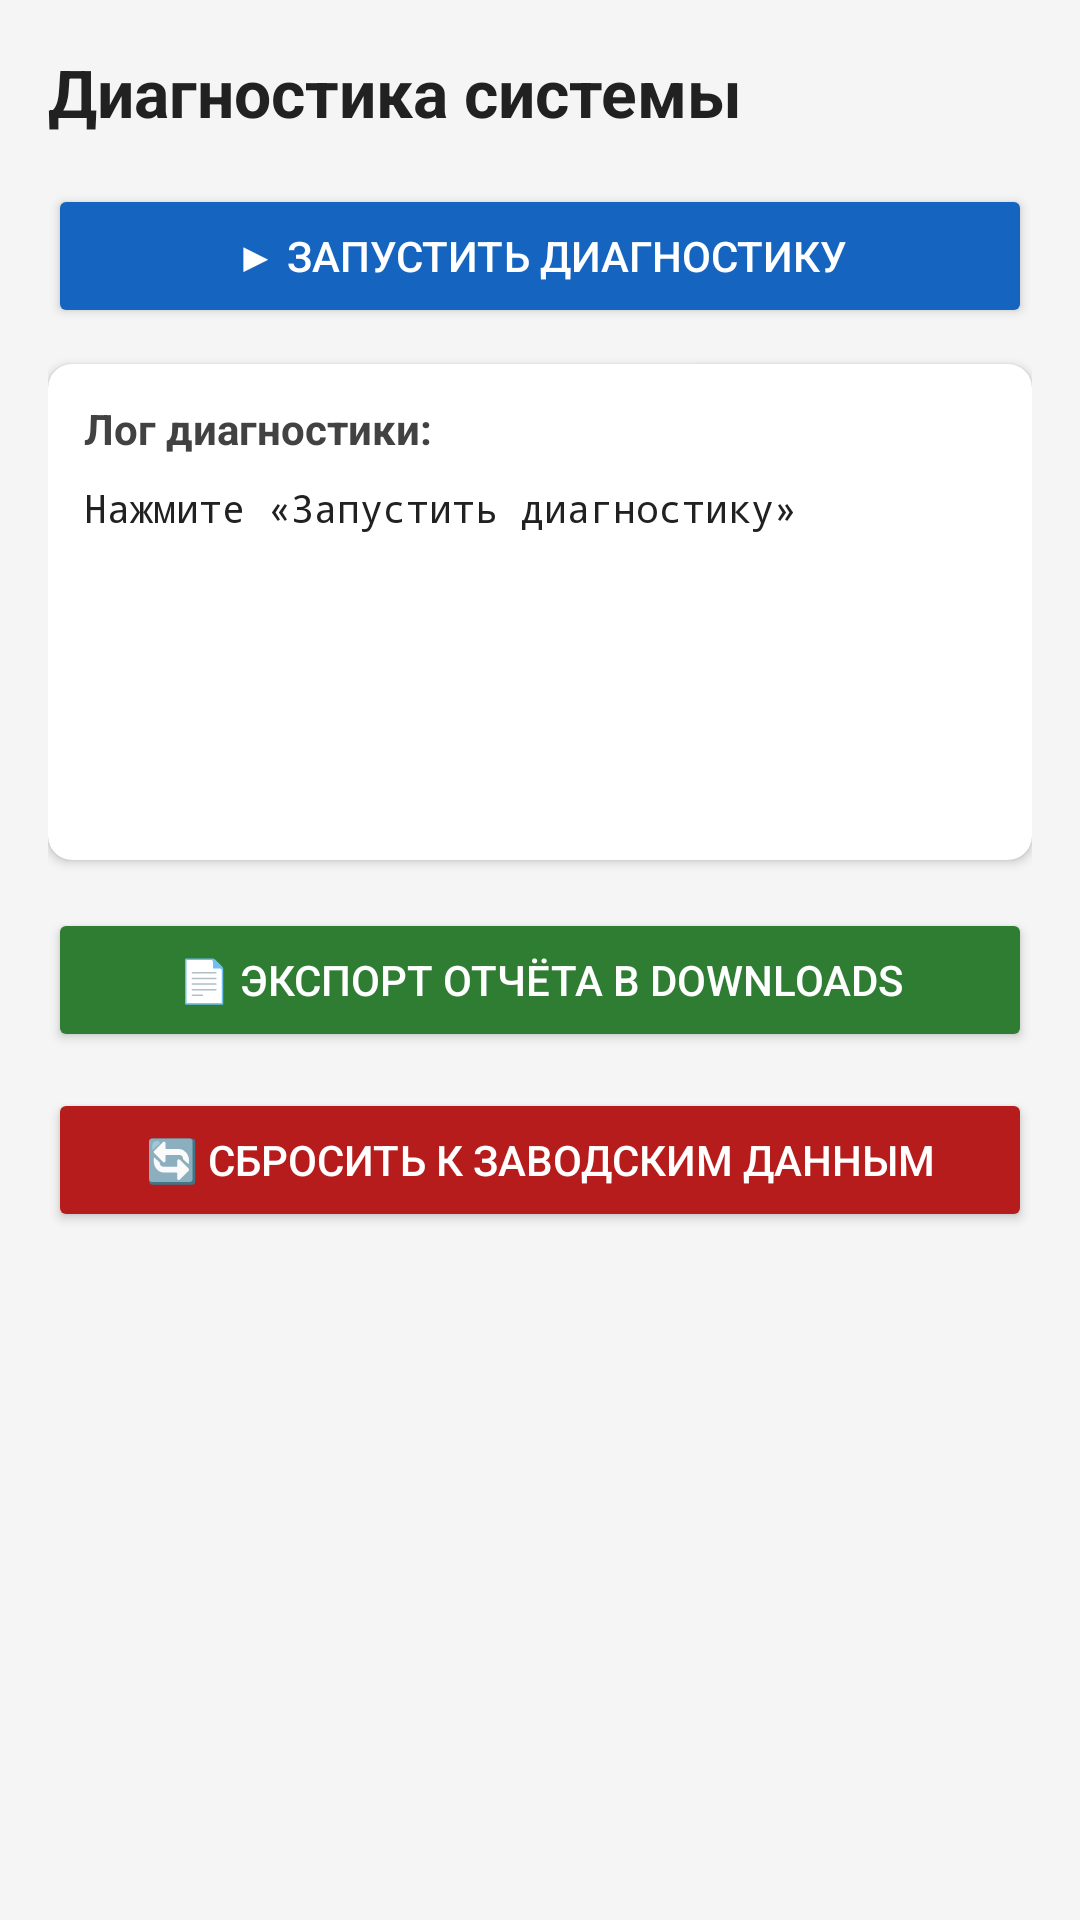

The Android layout XML behind this screen, and the referenced resources:
<!-- AndroidManifest.xml: application theme Theme.WaiterApp -->
<!-- res/layout/fragment_diagnostics.xml -->
<?xml version="1.0" encoding="utf-8"?>
<ScrollView xmlns:android="http://schemas.android.com/apk/res/android"
    android:layout_width="match_parent"
    android:layout_height="match_parent"
    android:background="#F5F5F5"
    android:padding="16dp">

    <LinearLayout android:layout_width="match_parent" android:layout_height="wrap_content"
        android:orientation="vertical" android:paddingBottom="24dp">

        <TextView android:layout_width="match_parent" android:layout_height="wrap_content"
            android:text="Диагностика системы"
            android:textSize="22sp" android:textStyle="bold" android:textColor="#212121"
            android:paddingBottom="16dp"/>

        <Button android:id="@+id/btn_run_diag"
            android:layout_width="match_parent" android:layout_height="wrap_content"
            android:text="▶ Запустить диагностику"
            android:backgroundTint="#1565C0" android:textColor="@android:color/white"
            android:layout_marginBottom="12dp"/>

        <androidx.cardview.widget.CardView
            android:layout_width="match_parent" android:layout_height="wrap_content"
            android:layout_marginBottom="16dp"
            app:cardCornerRadius="8dp" app:cardElevation="2dp"
            xmlns:app="http://schemas.android.com/apk/res-auto">
            <LinearLayout android:layout_width="match_parent" android:layout_height="wrap_content"
                android:orientation="vertical" android:padding="12dp">
                <TextView android:layout_width="wrap_content" android:layout_height="wrap_content"
                    android:text="Лог диагностики:" android:textStyle="bold" android:textColor="#424242"
                    android:paddingBottom="8dp"/>
                <TextView android:id="@+id/tv_diag_log"
                    android:layout_width="match_parent" android:layout_height="wrap_content"
                    android:text="Нажмите «Запустить диагностику»"
                    android:textSize="13sp" android:fontFamily="monospace"
                    android:textColor="#212121" android:lineSpacingExtra="4dp"
                    android:minLines="6"/>
            </LinearLayout>
        </androidx.cardview.widget.CardView>

        <Button android:id="@+id/btn_export_report"
            android:layout_width="match_parent" android:layout_height="wrap_content"
            android:text="📄 Экспорт отчёта в Downloads"
            android:backgroundTint="#2E7D32" android:textColor="@android:color/white"
            android:layout_marginBottom="12dp"/>

        <Button android:id="@+id/btn_reset_data"
            android:layout_width="match_parent" android:layout_height="wrap_content"
            android:text="🔄 Сбросить к заводским данным"
            android:backgroundTint="#B71C1C" android:textColor="@android:color/white"/>

    </LinearLayout>
</ScrollView>
<!-- resources referenced by this layout -->
<resources>
  <style name="Theme.WaiterApp" parent="Base.Theme.WaiterApp" />
  <style name="Base.Theme.WaiterApp" parent="Theme.Material3.DayNight.NoActionBar">
          <item name="colorPrimary">@color/primary</item>
          <item name="colorPrimaryVariant">@color/primary_dark</item>
          <item name="colorSecondary">@color/secondary</item>
          <item name="android:windowBackground">@color/background</item>
          <item name="android:statusBarColor">@color/primary_dark</item>
  
          
          <item name="shapeAppearanceSmallComponent">@style/ShapeAppearance.WaiterApp.SmallComponent</item>
          <item name="shapeAppearanceMediumComponent">@style/ShapeAppearance.WaiterApp.MediumComponent</item>
          <item name="shapeAppearanceLargeComponent">@style/ShapeAppearance.WaiterApp.LargeComponent</item>
      </style>
  <color name="primary">#2E7D32</color>
  <color name="primary_dark">#1B5E20</color>
  <color name="secondary">#FFA000</color>
  <color name="background">#F5F5F5</color>
  <style name="ShapeAppearance.WaiterApp.SmallComponent" parent="ShapeAppearance.Material3.SmallComponent">
          <item name="cornerSize">8dp</item>
      </style>
  <style name="ShapeAppearance.WaiterApp.MediumComponent" parent="ShapeAppearance.Material3.MediumComponent">
          <item name="cornerSize">16dp</item>
      </style>
  <style name="ShapeAppearance.WaiterApp.LargeComponent" parent="ShapeAppearance.Material3.LargeComponent">
          <item name="cornerSize">24dp</item>
      </style>
</resources>
